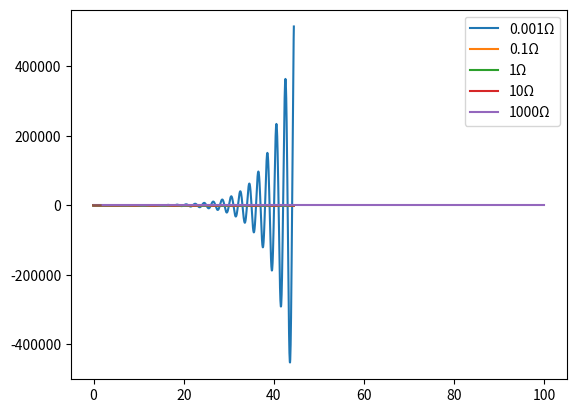

The script that saved this image:
#%% Imports
import numpy as np
import matplotlib.pyplot as plt

#%% 1
k = 10 # Spring constant
m = 5 # mass
n = 10 # periods
t_max = n*2*np.pi*np.sqrt(m/k)
steps = 1000
dt = t_max/steps

t_arr = np.linspace(0, t_max, steps)
x_arr = np.zeros(steps)
v_arr = np.zeros(steps)
v_arr[0] = 100

def v_next(x, v):
    return v + (-k * x) * dt

def x_next(x, v):
    return x + v * dt

for i in range(1, steps):
    v_arr[i] = v_next(x_arr[i-1], v_arr[i-1])
    x_arr[i] = x_next(x_arr[i-1], v_arr[i-1])

plt.plot(t_arr, x_arr)
plt.show()

#%% 2
k = 10 # Spring constant
m = 5 # mass
n = 10 # periods
t_max = n*2*np.pi*np.sqrt(m/k)
steps = 1000
dt = t_max/steps

t_arr = np.linspace(0, t_max, steps)
x_arr = np.zeros(steps)
v_arr = np.zeros(steps)
v_arr[0] = 100

def v_next(x, v):
    return v + (-k * x) * dt

def x_next(x, v):
    return x + v * dt

for i in range(1, steps):
    v_arr[i] = v_next(x_arr[i-1], v_arr[i-1])
    x_arr[i] = x_next(x_arr[i-1], v_arr[i])

plt.plot(t_arr, x_arr)
plt.show()

#%% 3
k = 10 # Spring constant
m = 5 # mass
n = 1 # periods
a = 1
t_max = n*2*np.pi*np.sqrt(m/k)
steps = 1000
dt = t_max/steps

for a in [1,3]:
    t_arr = np.linspace(0, t_max, steps)
    x_arr = np.zeros(steps)
    v_arr = np.zeros(steps)
    x_arr[0] = 5
    v_arr[0] = 100

    def v_next(x, v):
        return v + (-k * x**a) * dt

    def x_next(x, v):
        return x + v * dt

    for i in range(1, steps):
        v_arr[i] = v_next(x_arr[i-1], v_arr[i-1])
        x_arr[i] = x_next(x_arr[i-1], v_arr[i])

    plt.plot(t_arr, x_arr)
plt.legend(["a=1", "a=3"])
plt.show()

#%% 4
k = 10 # Spring constant
m = 5 # mass
n = 10 # periods
a = 1 
t_max = n*2*np.pi*np.sqrt(m/k)
steps = 1000
dt = t_max/steps

for b in [0, 1, 5, 10, 100]:
    t_arr = np.linspace(0, t_max, steps)
    x_arr = np.zeros(steps)
    v_arr = np.zeros(steps)
    x_arr[0] = 5
    v_arr[0] = 100

    def v_next(x, v):
        return v + (-k*x - b*v) / m * dt  

    def x_next(x, v):
        return x + v * dt

    for i in range(1, steps):
        v_arr[i] = v_next(x_arr[i-1], v_arr[i-1])
        x_arr[i] = x_next(x_arr[i-1], v_arr[i])

    plt.plot(t_arr, x_arr)
plt.legend(["b=0", "b=1", "b=5", "b=10", "b=100"])
plt.show()

#%% 5
k = 10 # Spring constant
m = 5 # mass
n = 10 # periods
a = 1 
b = 1
f0 = 1000
omega = np.sqrt(k/m)
t_max = n*2*np.pi*np.sqrt(m/k)
steps = 1000
dt = t_max/steps

for omega_coeff in [0.001, 0.1, 1, 10, 1000]:
    t_arr = np.linspace(0, t_max, steps)
    x_arr = np.zeros(steps)
    v_arr = np.zeros(steps)
    x_arr[0] = 5
    v_arr[0] = 100

    def v_next(x, v, t):
        return v + (-k*x - b*v + f0*np.sin(omega*omega_coeff*t)) / m * dt

    def x_next(x, v):
        return x + v * dt

    for i in range(1, steps):
        v_arr[i] = v_next(x_arr[i-1], v_arr[i-1], t_arr[i-1])
        x_arr[i] = x_next(x_arr[i-1], v_arr[i])

    plt.plot(t_arr, x_arr)
plt.legend(["0.001Ω", "0.1Ω", "1Ω", "10Ω", "1000Ω"])
plt.show()

#%% 6
m = 10
l = 10
g = 9.8
t_max = 100
steps = 1000
dt = t_max/steps

t_arr = np.linspace(0, t_max, steps)
theta_arr = np.zeros(steps)
theta_arr[0] = 40*2*np.pi/360
omega_arr = np.zeros(steps)
omega_arr[0] = 0

def omega_next(theta, omega):
    return omega - g/l*np.sin(theta)*dt

def theta_next(theta, omega):
    return theta + omega*dt

for i in range(1, steps):
    omega_arr[i] = omega_next(theta_arr[i-1], omega_arr[i-1])
    theta_arr[i] = theta_next(theta_arr[i-1], omega_arr[i])

def findZeroesIndex(arr, start):
    for i in range(start, len(arr)):
        if ((arr[i] < 0 and arr[i-1] > 0) or (arr[i]>0 and arr[i-1] < 0)):
            return i

def findPeriod(arr):
    return [findZeroesIndex(arr, 1), findZeroesIndex(arr, findZeroesIndex(arr, 1) + 1)]

indexes = findPeriod(theta_arr)
period = ((t_arr[indexes[1]]+t_arr[indexes[1]-1])/2 - (t_arr[indexes[0]]+t_arr[indexes[0]-1])/2) * 2
print("Period = {}".format(period))
plt.plot(t_arr, theta_arr)
plt.show()

#%% 6.1
m = 10
l = 10
g = 9.8
t_max = 100
steps = 1000
dt = t_max/steps

theta0_arr = np.linspace(1*2*np.pi/360, 90*2*np.pi/360, steps)
period_arr = np.zeros(steps)

def omega_next(theta, omega):
    return omega - g/l*np.sin(theta)*dt

def theta_next(theta, omega):
    return theta + omega*dt

def findZeroesIndex(arr, start):
    for i in range(start, len(arr)):
        if ((arr[i] < 0 and arr[i-1] > 0) or (arr[i]>0 and arr[i-1] < 0)):
            return i

def findPeriod(arr):
    return [findZeroesIndex(arr, 1), findZeroesIndex(arr, findZeroesIndex(arr, 1) + 1)]

for i in range(len(theta0_arr)):
    t_arr = np.linspace(0, t_max, steps)
    theta_arr = np.zeros(steps)
    theta_arr[0] = theta0_arr[i]
    omega_arr = np.zeros(steps)
    omega_arr[0] = 0

    for i in range(1, steps):
        omega_arr[i] = omega_next(theta_arr[i-1], omega_arr[i-1])
        theta_arr[i] = theta_next(theta_arr[i-1], omega_arr[i])

    indexes = findPeriod(theta_arr)
    period = ((t_arr[indexes[1]]+t_arr[indexes[1]-1])/2 - (t_arr[indexes[0]]+t_arr[indexes[0]-1])/2) * 2
    print(period)
    period_arr[i] = period

plt.plot(theta0_arr, period_arr)
plt.show()